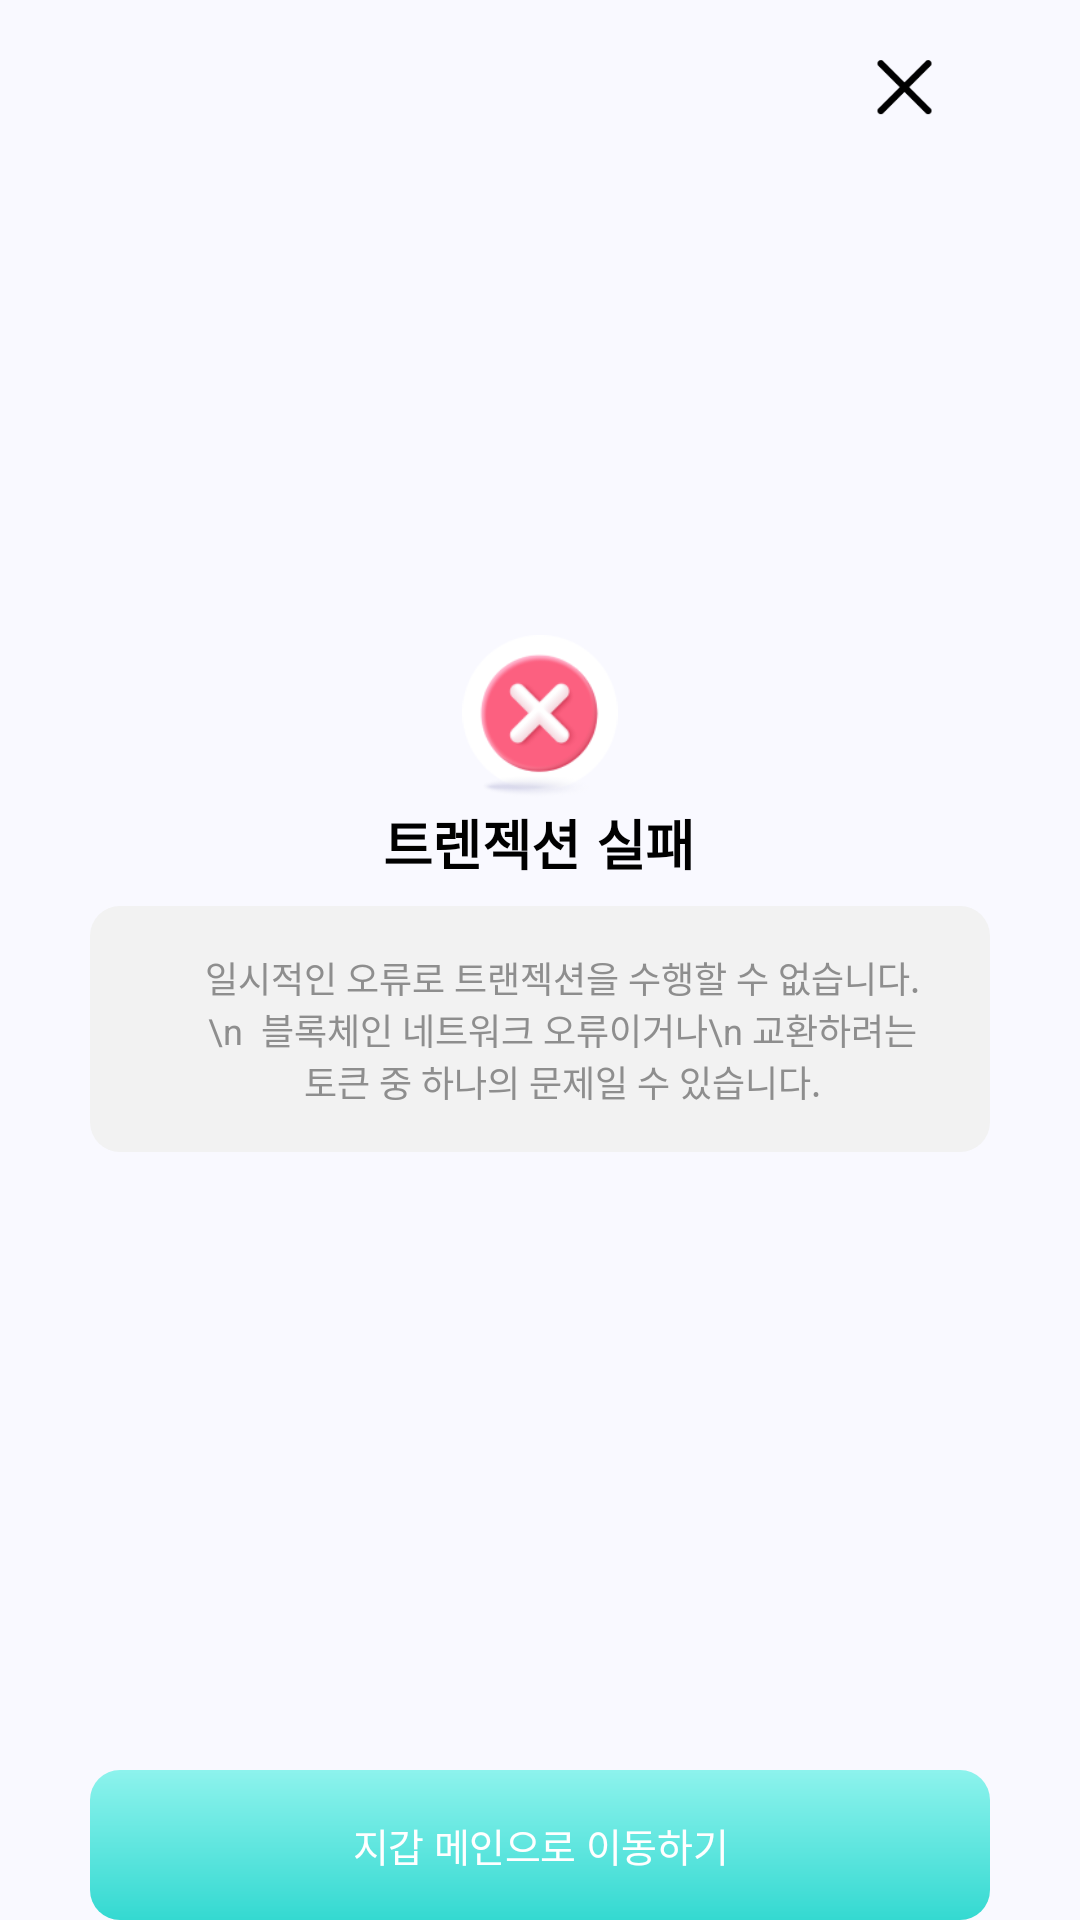

Reconstruct the res/layout file that produces this screen, plus the resources it refers to.
<!-- AndroidManifest.xml: application theme Base.Theme.Mobile -->
<!-- res/layout/activity_transact_failure.xml -->
<?xml version="1.0" encoding="utf-8"?>
<androidx.constraintlayout.widget.ConstraintLayout xmlns:android="http://schemas.android.com/apk/res/android"
    xmlns:app="http://schemas.android.com/apk/res-auto"
    xmlns:tools="http://schemas.android.com/tools"
    android:layout_width="match_parent"
    android:layout_height="match_parent"
    tools:context=".activitys.TransactFailureActivity">
    <LinearLayout
        android:layout_width="match_parent"
        android:layout_height="match_parent"
        android:orientation="vertical"
        >

        <LinearLayout
            android:layout_width="match_parent"
            android:layout_height="0dp"
            android:orientation="vertical"
            android:paddingHorizontal="10dp"
            android:background="#f9f9ff"
            android:layout_weight="1">


            <LinearLayout
                android:layout_width="match_parent"
                android:layout_height="match_parent"
                android:orientation="vertical"
                android:layout_marginRight="20dp"
                android:layout_marginLeft="20dp"
                android:gravity="center">
                <LinearLayout
                    android:layout_width="match_parent"
                    android:layout_height="wrap_content"
                    android:gravity="right">
                    <ImageButton
                        android:id="@+id/backButton"
                        android:layout_width="57dp"
                        android:layout_height="57dp"
                        android:src="@drawable/multiply"
                        android:scaleType="fitCenter"
                        android:background="?attr/selectableItemBackground"
                        android:padding="15dp"
                        tools:ignore="SpeakableTextPresentCheck" />
                </LinearLayout>

                <View
                    android:layout_width="0dp"
                    android:layout_height="0dp"
                    android:layout_weight="1" />

                <ImageView
                    android:layout_width="54.8dp"
                    android:layout_height="56dp"
                    android:src="@drawable/trafail"
                    android:layout_gravity="center"/>

                <TextView
                    android:layout_width="wrap_content"
                    android:layout_height="wrap_content"
                    android:textStyle="bold"
                    android:fontFamily="sans-serif-smallcaps"
                    android:textSize="18sp"
                    android:textColor="#000000"
                    android:letterSpacing="-0.01"
                    android:text="트렌젝션 실패"/>

                <LinearLayout
                    android:layout_width="match_parent"
                    android:layout_height="wrap_content"
                    android:layout_marginTop="8dp"
                    android:layout_marginBottom="21dp"
                    android:background="@drawable/round_gray"
                    android:gravity="center_horizontal|top|left"
                    android:orientation="horizontal"
                    android:paddingHorizontal="20dp"
                    android:paddingVertical="15dp">


                    <TextView
                        android:layout_width="0dp"
                        android:layout_height="wrap_content"
                        android:layout_gravity="center"
                        android:textAlignment="center"
                        android:layout_marginLeft="15dp"
                        android:layout_weight="1"
                        android:text="일시적인 오류로 트랜젝션을 수행할 수 없습니다.\n  블록체인 네트워크 오류이거나\n 교환하려는 토큰 중 하나의 문제일 수 있습니다."
                        android:textColor="#8e8e8e"
                        android:textSize="12sp" />
                </LinearLayout>
                <View
                    android:layout_width="0dp"
                    android:layout_height="0dp"
                    android:layout_weight="1"/>
                <TextView
                    android:id="@+id/tokenSend4Tv"
                    android:layout_width="match_parent"
                    android:layout_height="50dp"
                    android:layout_marginTop="30dp"
                    android:background="@drawable/send2_round_next_bu_ripple"
                    android:clickable="true"
                    android:gravity="center"
                    android:letterSpacing="-0.01"
                    android:text="지갑 메인으로 이동하기"
                    android:textColor="#ffffff"
                    android:textSize="13sp" />
            </LinearLayout>
        </LinearLayout>
    </LinearLayout>
</androidx.constraintlayout.widget.ConstraintLayout>
<!-- resources referenced by this layout -->
<resources>
  <!-- drawable multiply: png bitmap (drawable, 392 bytes) -->
  <!-- drawable round_gray (drawable) -->
  <?xml version="1.0" encoding="utf-8"?>
  <shape xmlns:android="http://schemas.android.com/apk/res/android"
      android:shape="rectangle" android:thickness="0dp">
      <solid android:color="#f2f2f2"/>
      
      <corners android:bottomRightRadius="10dp"
          android:bottomLeftRadius="10dp"
          android:topLeftRadius="10dp"
          android:topRightRadius="10dp"/>
      
  </shape>
  <!-- drawable send2_round_next_bu_ripple (drawable) -->
  <?xml version="1.0" encoding="utf-8"?>
  <ripple xmlns:android="http://schemas.android.com/apk/res/android"
      android:color="#19000000">
      <item>
          <layer-list >
              <item
                  android:drawable="@drawable/send2_round_next_bu"
                  android:gravity="center">
              </item>
          </layer-list>
      </item>
  </ripple>
  <!-- drawable trafail: png bitmap (drawable, 10140 bytes) -->
  <style name="Base.Theme.Mobile" parent="Theme.MaterialComponents.Light.NoActionBar">
          
          <item name="colorPrimary">@color/purple_500</item>
          <item name="colorPrimaryVariant">@color/purple_700</item>
          <item name="colorOnPrimary">@color/white</item>
          
          <item name="colorSecondary">@color/teal_200</item>
          <item name="colorSecondaryVariant">@color/teal_700</item>
          <item name="colorOnSecondary">@color/black</item>
          
          <item name="android:statusBarColor">?attr/colorPrimaryVariant</item>
          
      </style>
  <!-- drawable send2_round_next_bu (drawable) -->
  <?xml version="1.0" encoding="utf-8"?>
  <shape xmlns:android="http://schemas.android.com/apk/res/android"
      android:shape="rectangle" android:thickness="0dp">
      
      <gradient
          android:type="linear"
          android:angle="90"
          android:endColor="#8df3ed"
          android:startColor="#34d9d1" />
      <corners android:bottomRightRadius="10dp"
          android:bottomLeftRadius="10dp"
          android:topLeftRadius="10dp"
          android:topRightRadius="10dp"/>
      
  </shape>
  <color name="purple_500">#FF6200EE</color>
  <color name="purple_700">#FF3700B3</color>
  <color name="white">#FFFFFFFF</color>
  <color name="teal_200">#FF03DAC5</color>
  <color name="teal_700">#FF018786</color>
  <color name="black">#FF000000</color>
</resources>
